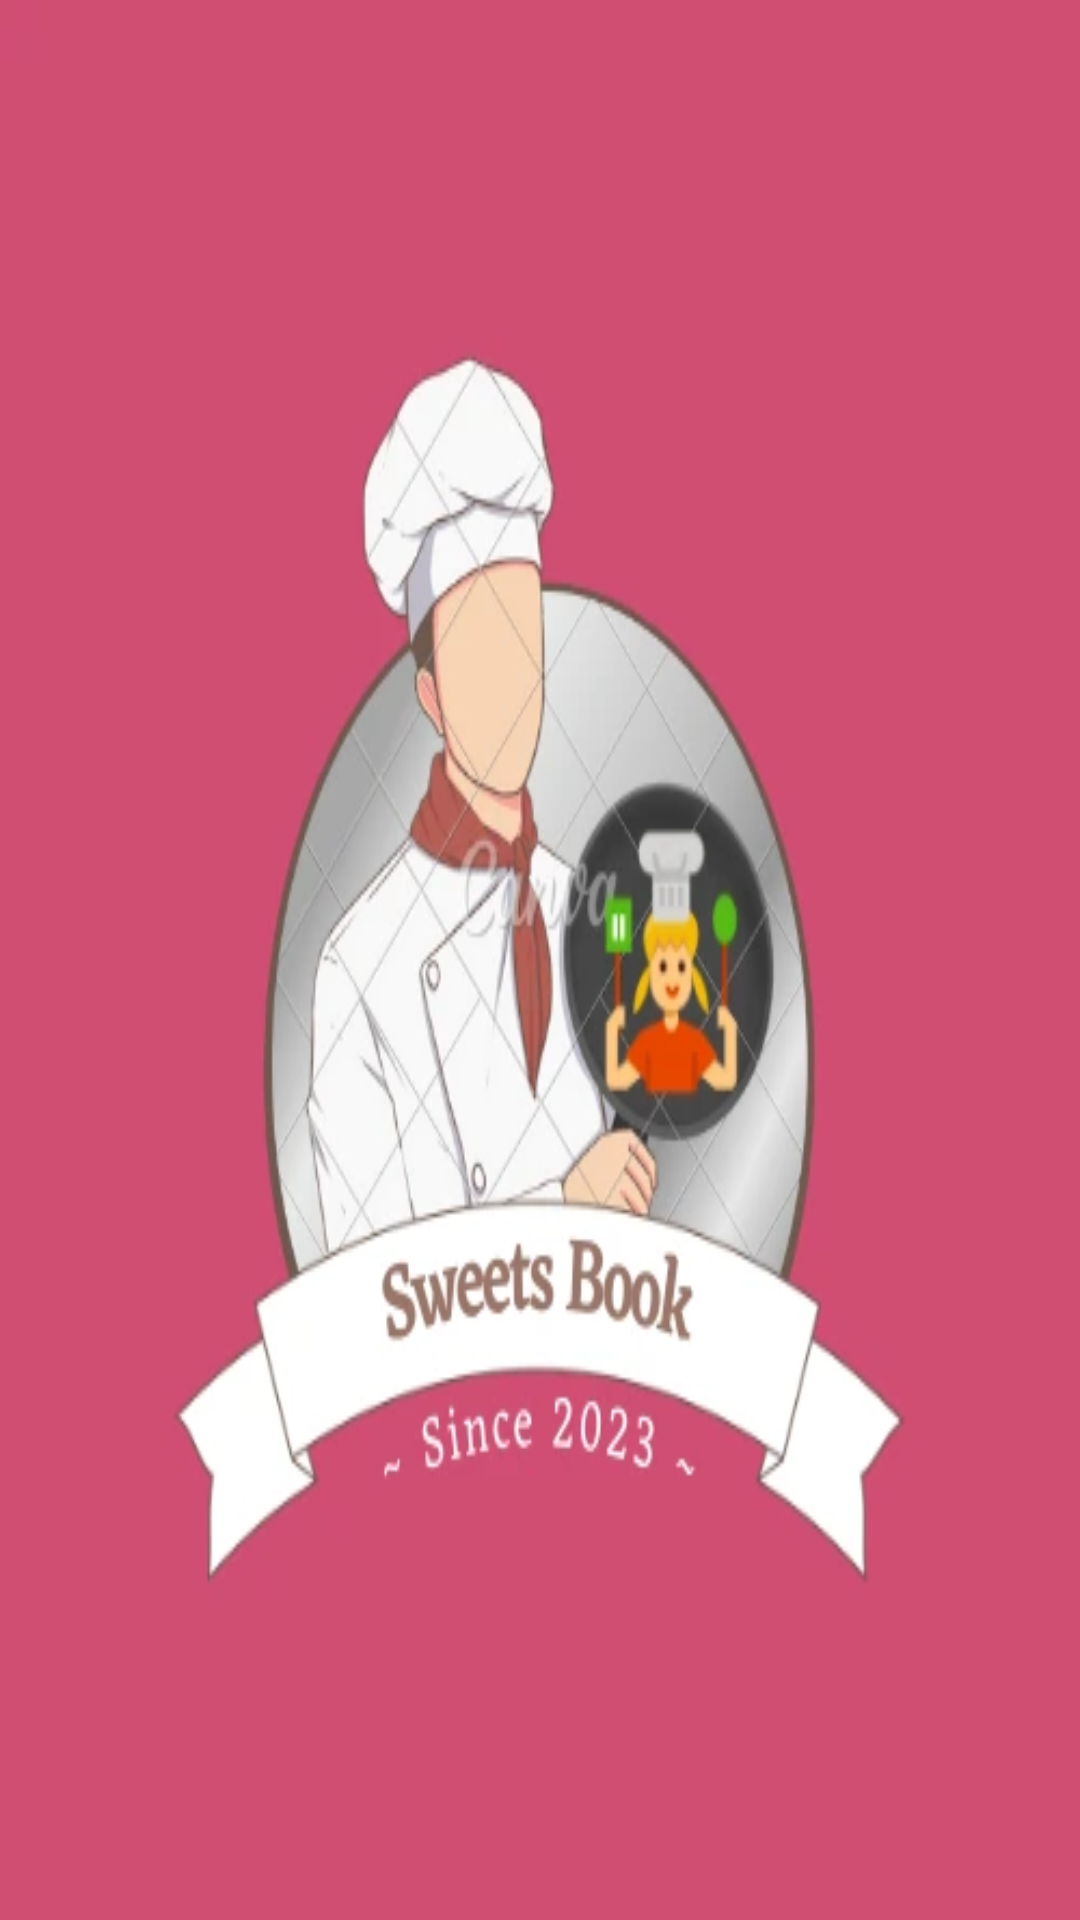

Produce the Android XML layout that renders to this screen, including the resource entries it uses.
<!-- AndroidManifest.xml: application theme Theme.NavigationDrawer -->
<!-- res/layout/nav_header.xml -->
<?xml version="1.0" encoding="utf-8"?>
<LinearLayout
    xmlns:android="http://schemas.android.com/apk/res/android"
    android:orientation="vertical"
    android:layout_width="match_parent"
    android:layout_height="200dp"
    android:gravity="bottom"
    android:padding="10dp"
    android:background="@drawable/sweetsbooklogo"
    android:theme="@style/ThemeOverlay.AppCompat.Dark">



</LinearLayout>
<!-- resources referenced by this layout -->
<resources>
  <!-- drawable sweetsbooklogo: webp bitmap (drawable, 18650 bytes) -->
  <style name="Theme.NavigationDrawer" parent="Theme.MaterialComponents.DayNight.NoActionBar">
          
          <item name="colorPrimary">@color/pink</item>
          <item name="colorPrimaryVariant">@color/pink</item>
          <item name="colorOnPrimary">@color/black</item>
          
          <item name="colorSecondary">@color/pink</item>
          <item name="colorSecondaryVariant">@color/pink</item>
          <item name="colorOnSecondary">@color/black</item>
          
          <item name="android:statusBarColor">?attr/colorPrimaryVariant</item>
          
      </style>
  <color name="pink">#D14D72</color>
  <color name="black">#FF000000</color>
</resources>
